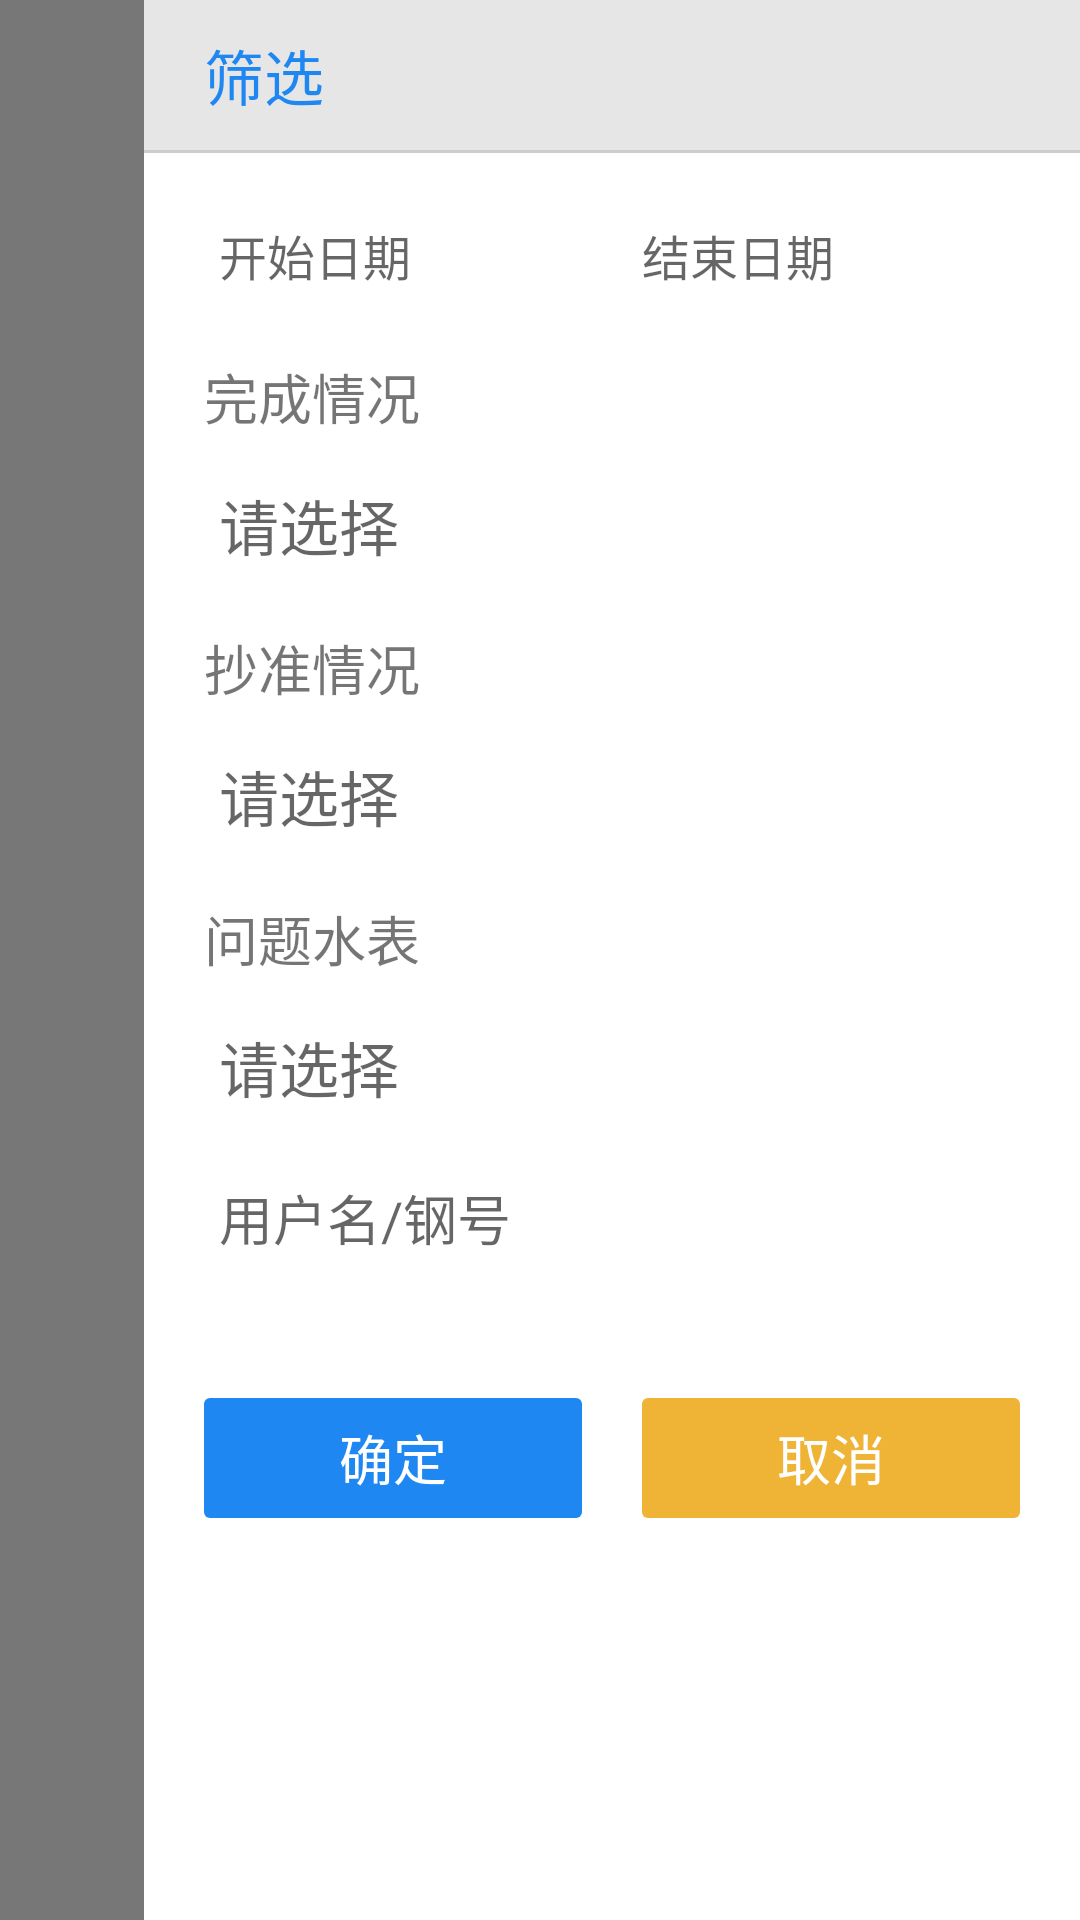

Layout XML and referenced resources for this Android screen:
<!-- AndroidManifest.xml: application theme AppTheme -->
<!-- res/layout/history_task_filter_popup.xml -->
<?xml version="1.0" encoding="utf-8"?>
<LinearLayout xmlns:android="http://schemas.android.com/apk/res/android"
    android:id="@+id/ll_popup"
    android:layout_width="match_parent"
    android:layout_height="match_parent"
    android:orientation="horizontal">

    <View
        android:id="@+id/popup_goods_noview"
        android:layout_width="48dp"
        android:layout_height="match_parent"
        android:background="#88000000" />

    <RelativeLayout
        android:layout_width="match_parent"
        android:layout_height="match_parent"
        android:background="#ffffff">

        <LinearLayout
            android:layout_width="match_parent"
            android:layout_height="match_parent"
            android:layout_above="@+id/filter_layout"
            android:layout_alignParentStart="true"
            android:orientation="vertical">

            <LinearLayout
                android:layout_width="match_parent"
                android:layout_height="50dp"
                android:layout_gravity="bottom"
                android:background="#e6e6e6"
                android:orientation="horizontal">

                <LinearLayout
                    android:layout_width="match_parent"
                    android:layout_height="match_parent"
                    android:paddingLeft="20dp"
                    android:gravity="left|center">

                    <TextView
                        android:layout_width="wrap_content"
                        android:layout_height="wrap_content"
                        android:text="筛选"
                        android:textColor="@color/common_blue"
                        android:textSize="20sp" />

                </LinearLayout>
            </LinearLayout>

            <LinearLayout
                android:layout_width="match_parent"
                android:layout_height="1dp"
                android:background="@color/common_background"></LinearLayout>

            <LinearLayout
                android:layout_width="match_parent"
                android:layout_height="40dp"
                android:layout_marginLeft="20dp"
                android:layout_marginRight="20dp"
                android:layout_marginTop="14dp"
                android:orientation="horizontal">
                <TextView
                    android:id="@+id/startDate"
                    android:layout_width="0dp"
                    android:layout_weight="1"
                    android:layout_marginRight="5dp"
                    android:paddingLeft="5dp"
                    android:layout_height="match_parent"
                    android:gravity="center|left"
                    android:textSize="16sp"
                    android:hint="开始日期"
                    android:background="@drawable/bg_edittext"></TextView>

                <TextView
                    android:id="@+id/endDate"
                    android:layout_width="0dp"
                    android:layout_weight="1"
                    android:layout_marginLeft="5dp"
                    android:paddingLeft="5dp"
                    android:layout_height="match_parent"
                    android:gravity="center|left"
                    android:textSize="16sp"
                    android:hint="结束日期"
                    android:background="@drawable/bg_edittext"></TextView>
            </LinearLayout>

            <TextView
                android:layout_width="wrap_content"
                android:layout_height="wrap_content"
                android:layout_marginTop="14dp"
                android:layout_marginLeft="20dp"
                android:textSize="18sp"
                android:text="完成情况" />

            <TextView
                android:id="@+id/completedFlag"
                android:layout_width="match_parent"
                android:layout_height="40dp"
                android:background="@drawable/bg_edittext"
                android:drawableRight="@drawable/icon_down"
                android:padding="5dp"
                android:layout_marginLeft="20dp"
                android:layout_marginRight="20dp"
                android:layout_marginTop="10dp"
                android:textColor="@color/content_color"
                android:textSize="20sp"
                android:hint="请选择"/>

            <TextView
                android:layout_width="wrap_content"
                android:layout_height="wrap_content"
                android:layout_marginTop="14dp"
                android:layout_marginLeft="20dp"
                android:textSize="18sp"
                android:text="抄准情况" />

            <TextView
                android:id="@+id/copySituation"
                android:layout_width="match_parent"
                android:layout_height="40dp"
                android:background="@drawable/bg_edittext"
                android:drawableRight="@drawable/icon_down"
                android:padding="5dp"
                android:layout_marginLeft="20dp"
                android:layout_marginRight="20dp"
                android:layout_marginTop="10dp"
                android:textColor="@color/content_color"
                android:textSize="20sp"
                android:hint="请选择"/>

            <TextView
                android:layout_width="wrap_content"
                android:layout_height="wrap_content"
                android:layout_marginTop="14dp"
                android:layout_marginLeft="20dp"
                android:textSize="18sp"
                android:text="问题水表" />

            <TextView
                android:id="@+id/queStatus"
                android:layout_width="match_parent"
                android:layout_height="40dp"
                android:background="@drawable/bg_edittext"
                android:drawableRight="@drawable/icon_down"
                android:padding="5dp"
                android:layout_marginLeft="20dp"
                android:layout_marginRight="20dp"
                android:layout_marginTop="10dp"
                android:textColor="@color/content_color"
                android:textSize="20sp"
                android:hint="请选择"/>

            <EditText
                android:id="@+id/userNameOrWaterMeterId"
                android:layout_width="match_parent"
                android:layout_height="40dp"
                android:paddingLeft="5dp"
                android:layout_marginLeft="20dp"
                android:layout_marginRight="20dp"
                android:layout_marginTop="10dp"
                android:background="@drawable/bg_edittext"
                android:hint="用户名/钢号" />

            <LinearLayout
                android:layout_width="match_parent"
                android:layout_height="wrap_content"
                android:layout_marginTop="40dp"
                android:layout_marginBottom="14dp"
                android:orientation="horizontal">

                <TextView
                    android:id="@+id/confirm"
                    android:layout_width="0dp"
                    android:layout_height="40dp"
                    android:layout_weight="1"
                    android:layout_marginLeft="20dp"
                    android:layout_marginRight="10dp"
                    android:background="@drawable/bg_confirm_btn"
                    android:gravity="center"
                    android:text="确定"
                    android:textSize="18sp"
                    android:textColor="#ffffff" />

                <TextView
                    android:id="@+id/cancel"
                    android:layout_width="0dp"
                    android:layout_height="40dp"
                    android:layout_weight="1"
                    android:layout_marginLeft="10dp"
                    android:layout_marginRight="20dp"
                    android:background="@drawable/bg_cancel_btn"
                    android:textColor="#ffffff"
                    android:gravity="center"
                    android:textSize="18sp"
                    android:text="取消" />

            </LinearLayout>
        </LinearLayout>
    </RelativeLayout>
</LinearLayout>
<!-- resources referenced by this layout -->
<resources>
  <color name="common_background">#cdcdcd</color>
  <color name="common_blue">#1e87f2</color>
  <color name="content_color">#666666</color>
  <!-- drawable bg_cancel_btn (drawable) -->
  <?xml version="1.0" encoding="utf-8"?>
  <shape xmlns:android="http://schemas.android.com/apk/res/android">
      <solid android:color="#efb336" />
      <corners android:radius="2dp" />
  
  </shape>
  <!-- drawable bg_confirm_btn (drawable) -->
  <?xml version="1.0" encoding="utf-8"?>
  <shape xmlns:android="http://schemas.android.com/apk/res/android">
      <solid android:color="@color/common_blue" />
      <corners android:radius="2dp" />
  
  </shape>
  <style name="AppTheme" parent="AppBaseTheme">
  
      </style>
  <style name="AppBaseTheme" parent="Theme.AppCompat.Light.DarkActionBar">
          
          <item name="android:textAllCaps">false</item>
          <item name="android:windowActionBar">false</item>
          <item name="windowActionBar">false</item>
          <item name="android:windowAnimationStyle">@style/AnimationActivity</item>
          <item name="windowNoTitle">true</item>
          <item name="colorPrimary">@color/colorPrimary</item>
          <item name="colorPrimaryDark">@color/common_blue</item>
          <item name="colorAccent">@color/colorAccent</item>
          <item name="android:windowDisablePreview">true</item>
          <item name="android:windowBackground">@android:color/transparent</item>
      </style>
  <style name="AnimationActivity" parent="@android:style/Animation.Activity">
          <item name="android:activityOpenEnterAnimation">@anim/slide_in_left</item>
          <item name="android:activityOpenExitAnimation">@anim/slide_out_left</item>
          <item name="android:activityCloseEnterAnimation">@anim/slide_in_right</item>
          <item name="android:activityCloseExitAnimation">@anim/slide_out_right</item>
      </style>
  <color name="colorPrimary">#008577</color>
  <color name="colorAccent">#D81B60</color>
</resources>
